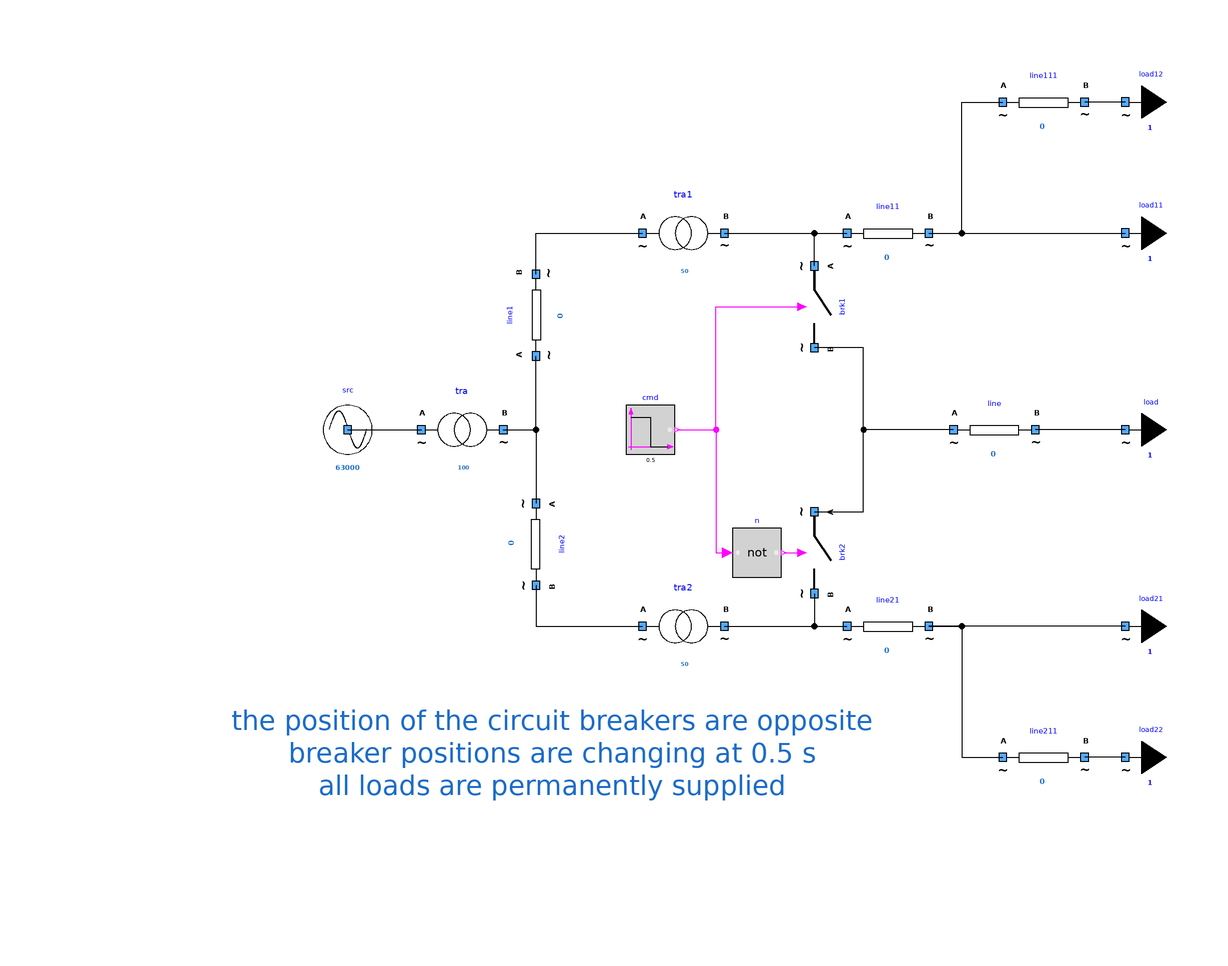

This picture is the connection diagram that the Modelica source below describes through its graphical annotations.

model DistrictWithBreakers "District with two breakers"
        extends Icons.myExample;
        Components.myTransformer tra1(UNomA = 20000, UNomB = 400, SNom = 50, R = 0.1) annotation (
          Placement(transformation(extent = {{-18, 38}, {2, 58}})));
        Components.myTransformer tra2(UNomA = 20000, UNomB = 400, SNom = 50, R = 0.1) annotation (
          Placement(transformation(extent = {{-18, -58}, {2, -38}})));
        Components.myLoad load(UNom = 400, P = 5000) annotation (
          Placement(transformation(extent = {{90, -10}, {110, 10}})));
        Components.myLoad load12(UNom = 400, P = 5000) annotation (
          Placement(transformation(extent = {{90, 70}, {110, 90}})));
        Components.myLoad load11(UNom = 400, P = 5000) annotation (
          Placement(transformation(extent = {{90, 38}, {110, 58}})));
        Components.myLoad load21(UNom = 400, P = 5000) annotation (
          Placement(transformation(extent = {{90, -58}, {110, -38}})));
        Components.myLoad load22(UNom = 400, P = 5000) annotation (
          Placement(transformation(extent = {{90, -90}, {110, -70}})));
        Components.myLine line1(UNom = 20000, R = 1) annotation (
          Placement(transformation(extent = {{-10, -10}, {10, 10}}, rotation = 90, origin = {-44, 28})));
        Components.myLine line2(UNom = 20000, R = 1) annotation (
          Placement(transformation(extent = {{-10, -10}, {10, 10}}, rotation = 270, origin = {-44, -28})));
        Components.myLine line(UNom = 400, R = 0.1) annotation (
          Placement(transformation(extent = {{58, -10}, {78, 10}})));
        Components.myLine line11(UNom = 400, R = 0.1) annotation (
          Placement(transformation(extent = {{32, 38}, {52, 58}})));
        Components.myLine line111(UNom = 400, R = 0.1) annotation (
          Placement(transformation(extent = {{70, 70}, {90, 90}})));
        Components.myLine line21(UNom = 400, R = 0.1) annotation (
          Placement(transformation(extent = {{32, -58}, {52, -38}})));
        Components.myLine line211(UNom = 400, R = 0.1) annotation (
          Placement(transformation(extent = {{70, -90}, {90, -70}})));
        Components.myBreaker brk1 annotation (
          Placement(transformation(extent = {{-10, -10}, {10, 10}}, rotation = 270, origin = {24, 30})));
        Components.myBreaker brk2 annotation (
          Placement(transformation(extent = {{-10, -10}, {10, 10}}, rotation = 270, origin = {24, -30})));
        Components.mySource src(UNom = 63000) annotation (
          Placement(transformation(extent = {{-100, -10}, {-80, 10}})));
        Components.myTransformer tra(UNomA = 63000, UNomB = 20000, SNom = 100, R = 1) annotation (
          Placement(transformation(extent = {{-72, -10}, {-52, 10}})));
        Modelica.Blocks.Logical.Not n annotation (
          Placement(transformation(extent = {{-6, -6}, {6, 6}}, rotation = 0, origin = {10, -30})));
        Modelica.Blocks.Sources.BooleanStep cmd(startTime = 0.5, startValue = true) annotation (
          Placement(transformation(extent = {{-6, -6}, {6, 6}}, rotation = 0, origin = {-16, 0})));
      equation
        connect(tra1.terminalB, line11.terminalA) annotation (
          Line(points = {{2, 48}, {32, 48}}, color = {0, 0, 0}));
        connect(brk2.terminalA, brk1.terminalB) annotation (
          Line(points = {{24, -20}, {36, -20}, {36, 20}, {24, 20}}, color = {0, 0, 0}));
        connect(tra2.terminalB, line21.terminalA) annotation (
          Line(points = {{2, -48}, {32, -48}}, color = {0, 0, 0}));
        connect(line2.terminalB, tra2.terminalA) annotation (
          Line(points = {{-44, -38}, {-44, -48}, {-18, -48}}, color = {0, 0, 0}));
        connect(brk1.terminalA, line11.terminalA) annotation (
          Line(points = {{24, 40}, {24, 48}, {32, 48}}, color = {0, 0, 0}));
        connect(brk2.terminalB, line21.terminalA) annotation (
          Line(points = {{24, -40}, {24, -48}, {32, -48}}, color = {0, 0, 0}));
        connect(line.terminalA, brk1.terminalB) annotation (
          Line(points = {{58, 0}, {36, 0}, {36, 20}, {24, 20}}, color = {0, 0, 0}));
        connect(load.terminal, line.terminalB) annotation (
          Line(points = {{99.96, 0.02}, {88, 0.02}, {88, 0}, {78, 0}}, color = {0, 0, 0}));
        connect(load21.terminal, line21.terminalB) annotation (
          Line(points = {{99.96, -47.98}, {76, -47.98}, {76, -48}, {52, -48}}, color = {0, 0, 0}));
        connect(load22.terminal, line211.terminalB) annotation (
          Line(points = {{99.96, -79.98}, {96, -79.98}, {96, -80}, {90, -80}}, color = {0, 0, 0}));
        connect(load12.terminal, line111.terminalB) annotation (
          Line(points = {{99.96, 80.02}, {96, 80.02}, {96, 80}, {90, 80}}, color = {0, 0, 0}));
        connect(src.terminal, tra.terminalA) annotation (
          Line(points = {{-90, 0}, {-72, 0}}, color = {0, 0, 0}));
        connect(tra.terminalB, line1.terminalA) annotation (
          Line(points = {{-52, 0}, {-44, 0}, {-44, 18}}, color = {0, 0, 0}));
        connect(tra.terminalB, line2.terminalA) annotation (
          Line(points = {{-52, 0}, {-44, 0}, {-44, -18}}, color = {0, 0, 0}));
        connect(line1.terminalB, tra1.terminalA) annotation (
          Line(points = {{-44, 38}, {-44, 48}, {-18, 48}}, color = {0, 0, 0}));
        connect(line21.terminalB, line211.terminalA) annotation (
          Line(points = {{52, -48}, {60, -48}, {60, -80}, {70, -80}}, color = {0, 0, 0}));
        connect(line11.terminalB, load11.terminal) annotation (
          Line(points = {{52, 48}, {74, 48}, {74, 48.02}, {99.96, 48.02}}, color = {0, 0, 0}));
        connect(line11.terminalB, line111.terminalA) annotation (
          Line(points = {{52, 48}, {60, 48}, {60, 80}, {70, 80}}, color = {0, 0, 0}));
        connect(n.y, brk2.BrkOpen) annotation (
          Line(points = {{16.6, -30}, {21, -30}}, color = {255, 0, 255}));
        connect(cmd.y, n.u) annotation (
          Line(points = {{-9.4, 0}, {0, 0}, {0, -30}, {2.8, -30}}, color = {255, 0, 255}));
        connect(cmd.y, brk1.BrkOpen) annotation (
          Line(points = {{-9.4, 0}, {0, 0}, {0, 30}, {21, 30}}, color = {255, 0, 255}));
        annotation (
          Icon(coordinateSystem(preserveAspectRatio = false)),
          Diagram(coordinateSystem(preserveAspectRatio = false), graphics={  Text(lineColor = {28, 108, 200}, extent = {{-160, -42}, {80, -116}}, fontSize = 12, textString = "the position of the circuit breakers are opposite
breaker positions are changing at 0.5 s
all loads are permanently supplied")}),
          experiment(StopTime = 1));
      end DistrictWithBreakers;